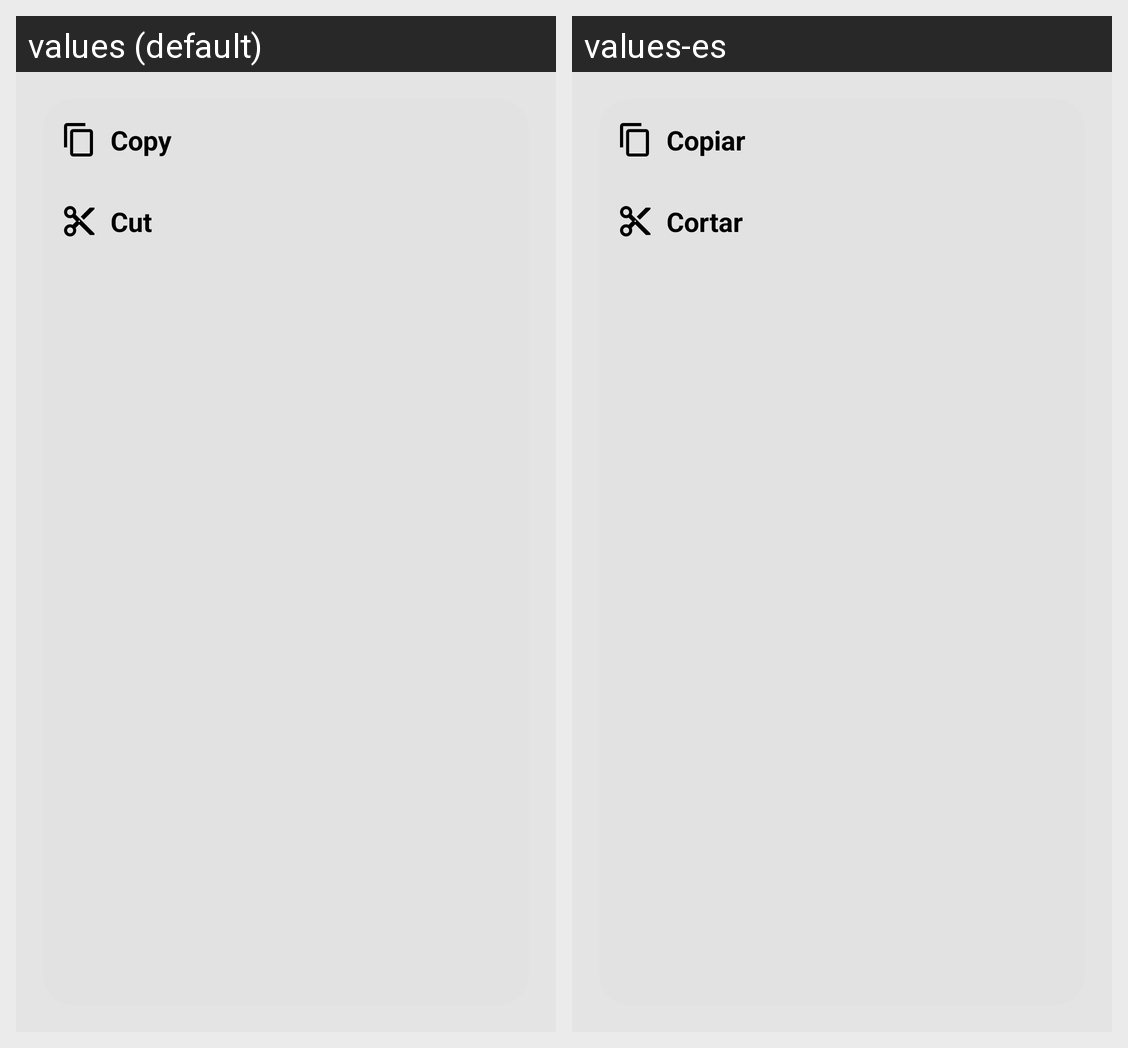

Locale-by-locale string values for the Android screen shown in this grid:
Android screen res/layout/screen_menu.xml rendered under 2 locales, left to right: values (default), values-es. Device: Nexus 5 (rendered at 1080×1920; each locale shown at half size, 540×960, under a caption strip naming it); theme AppTheme.
Strings drawn on this screen, with the default value and each locale's value (text and hints the layout hard-codes, and strings that could not be matched under every locale, appear in the picture but are not listed):

copy
  values: Copy
  values-es: Copiar

cut
  values: Cut
  values-es: Cortar
